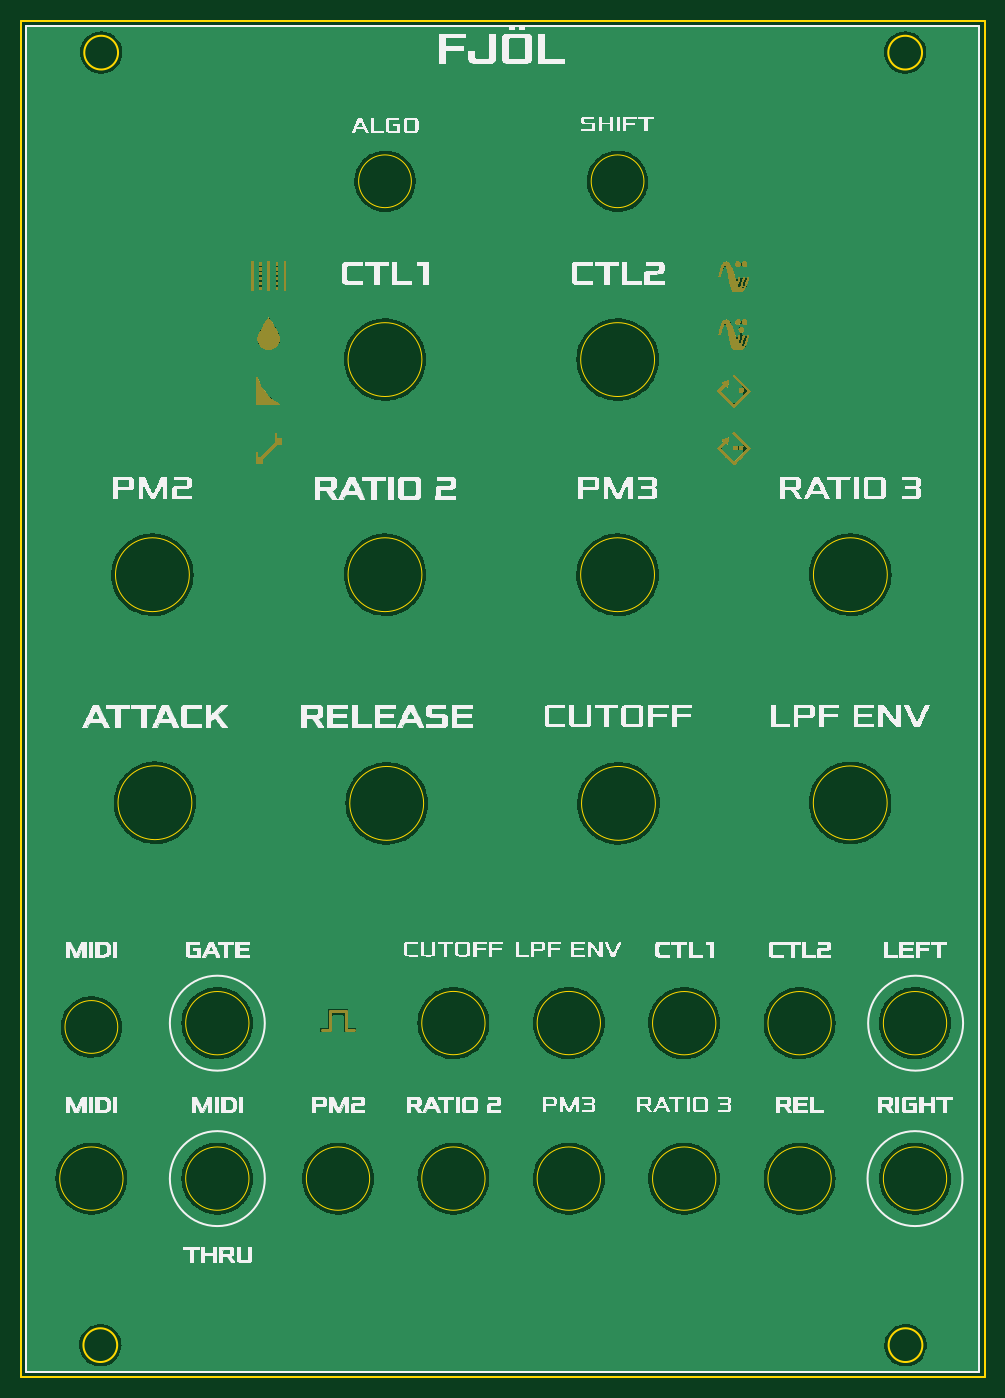
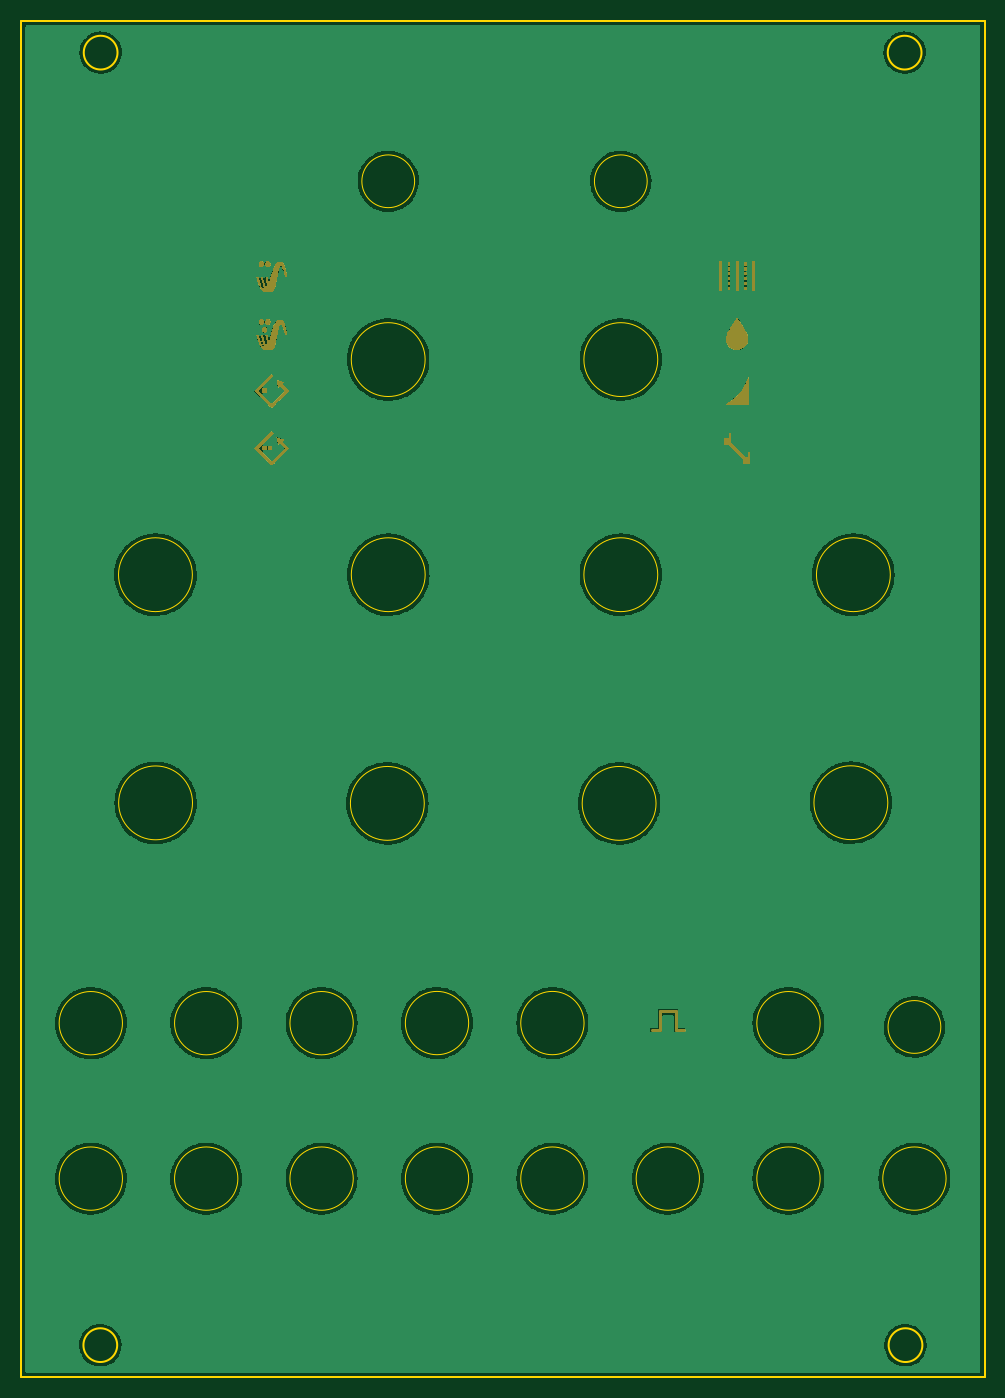
Circuit board: 11 layer files. Board 91.3 x 128.5 mm.
- bottom_copper: frontpanel(1)-CuBottom.gbr (168369 bytes)
- top_copper: frontpanel(1)-CuTop.gbr (168369 bytes)
- outline: frontpanel(1)-EdgeCuts.gbr (3224 bytes)
- bottom_mask: frontpanel(1)-MaskBottom.gbr (27885 bytes)
- top_mask: frontpanel(1)-MaskTop.gbr (28765 bytes)
- drill: frontpanel(1)-NPTH.drl (274 bytes)
- drill: frontpanel(1)-PTH.drl (270 bytes)
- paste: frontpanel(1)-PasteBottom.gbr (462 bytes)
- paste: frontpanel(1)-PasteTop.gbr (462 bytes)
- bottom_silk: frontpanel(1)-SilkBottom.gbr (27888 bytes)
- top_silk: frontpanel(1)-SilkTop.gbr (341646 bytes)

=== bottom_copper: frontpanel(1)-CuBottom.gbr (168369 bytes, source omitted) ===
=== top_copper: frontpanel(1)-CuTop.gbr (168369 bytes, source omitted) ===
=== outline: frontpanel(1)-EdgeCuts.gbr ===
%TF.GenerationSoftware,KiCad,Pcbnew,(6.0.10)*%
%TF.CreationDate,2023-02-08T13:31:10+00:00*%
%TF.ProjectId,frontpanel(1),66726f6e-7470-4616-9e65-6c2831292e6b,rev?*%
%TF.SameCoordinates,Original*%
%TF.FileFunction,Profile,NP*%
%FSLAX46Y46*%
G04 Gerber Fmt 4.6, Leading zero omitted, Abs format (unit mm)*
G04 Created by KiCad (PCBNEW (6.0.10)) date 2023-02-08 13:31:10*
%MOMM*%
%LPD*%
G01*
G04 APERTURE LIST*
%TA.AperFunction,Profile*%
%ADD10C,0.050000*%
%TD*%
%TA.AperFunction,Profile*%
%ADD11C,0.152400*%
%TD*%
%TA.AperFunction,Profile*%
%ADD12C,0.200000*%
%TD*%
G04 APERTURE END LIST*
D10*
X169435736Y-129295949D02*
G75*
G03*
X169435736Y-129295949I-3000000J0D01*
G01*
X152682965Y-86791800D02*
G75*
G03*
X152682965Y-86791800I-3500000J0D01*
G01*
X130640433Y-86791800D02*
G75*
G03*
X130640433Y-86791800I-3500000J0D01*
G01*
X125687096Y-144027949D02*
G75*
G03*
X125687096Y-144027949I-3000000J0D01*
G01*
X158498576Y-144027949D02*
G75*
G03*
X158498576Y-144027949I-3000000J0D01*
G01*
X174746800Y-86791800D02*
G75*
G03*
X174746800Y-86791800I-3500000J0D01*
G01*
X180372900Y-144027949D02*
G75*
G03*
X180372900Y-144027949I-3000000J0D01*
G01*
X169435736Y-144027949D02*
G75*
G03*
X169435736Y-144027949I-3000000J0D01*
G01*
X180372900Y-129295949D02*
G75*
G03*
X180372900Y-129295949I-3000000J0D01*
G01*
X108597900Y-86791800D02*
G75*
G03*
X108597900Y-86791800I-3500000J0D01*
G01*
X151682966Y-49504500D02*
G75*
G03*
X151682966Y-49504500I-2500000J0D01*
G01*
X102312776Y-144027949D02*
G75*
G03*
X102312776Y-144027949I-3000000J0D01*
G01*
X114249936Y-129295949D02*
G75*
G03*
X114249936Y-129295949I-3000000J0D01*
G01*
X147561416Y-144027949D02*
G75*
G03*
X147561416Y-144027949I-3000000J0D01*
G01*
X152768000Y-108464800D02*
G75*
G03*
X152768000Y-108464800I-3500000J0D01*
G01*
X130802000Y-108464800D02*
G75*
G03*
X130802000Y-108464800I-3500000J0D01*
G01*
X174734000Y-108416300D02*
G75*
G03*
X174734000Y-108416300I-3500000J0D01*
G01*
X108836000Y-108401300D02*
G75*
G03*
X108836000Y-108401300I-3500000J0D01*
G01*
D11*
X183972200Y-34311800D02*
X183972200Y-162811800D01*
X92659200Y-34311800D02*
X183972200Y-34311800D01*
X92659200Y-162811800D02*
X92659200Y-34311800D01*
X183972200Y-162811800D02*
X92659200Y-162811800D01*
D10*
X136624256Y-144027949D02*
G75*
G03*
X136624256Y-144027949I-3000000J0D01*
G01*
X114249936Y-144027949D02*
G75*
G03*
X114249936Y-144027949I-3000000J0D01*
G01*
X158498576Y-129295949D02*
G75*
G03*
X158498576Y-129295949I-3000000J0D01*
G01*
X101812776Y-129654500D02*
G75*
G03*
X101812776Y-129654500I-2500000J0D01*
G01*
X147561416Y-129285249D02*
G75*
G03*
X147561416Y-129285249I-3000000J0D01*
G01*
X152686900Y-66404700D02*
G75*
G03*
X152686900Y-66404700I-3500000J0D01*
G01*
X129640433Y-49504500D02*
G75*
G03*
X129640433Y-49504500I-2500000J0D01*
G01*
D12*
X101759200Y-159811800D02*
G75*
G03*
X101759200Y-159811800I-1600000J0D01*
G01*
X101840971Y-37311800D02*
G75*
G03*
X101840971Y-37311800I-1600000J0D01*
G01*
X178072200Y-159811800D02*
G75*
G03*
X178072200Y-159811800I-1600000J0D01*
G01*
D10*
X136624256Y-129285249D02*
G75*
G03*
X136624256Y-129285249I-3000000J0D01*
G01*
D12*
X178040971Y-37311800D02*
G75*
G03*
X178040971Y-37311800I-1600000J0D01*
G01*
D10*
X130639700Y-66404700D02*
G75*
G03*
X130639700Y-66404700I-3500000J0D01*
G01*
M02*

=== bottom_mask: frontpanel(1)-MaskBottom.gbr (27885 bytes, source omitted) ===
=== top_mask: frontpanel(1)-MaskTop.gbr (28765 bytes, source omitted) ===
=== drill: frontpanel(1)-NPTH.drl ===
M48
; DRILL file {KiCad (6.0.10)} date Wed Feb  8 13:31:10 2023
; FORMAT={-:-/ absolute / inch / decimal}
; #@! TF.CreationDate,2023-02-08T13:31:10+00:00
; #@! TF.GenerationSoftware,Kicad,Pcbnew,(6.0.10)
; #@! TF.FileFunction,NonPlated,1,2,NPTH
FMAT,2
INCH
%
G90
G05
T0
M30

=== drill: frontpanel(1)-PTH.drl ===
M48
; DRILL file {KiCad (6.0.10)} date Wed Feb  8 13:31:10 2023
; FORMAT={-:-/ absolute / inch / decimal}
; #@! TF.CreationDate,2023-02-08T13:31:10+00:00
; #@! TF.GenerationSoftware,Kicad,Pcbnew,(6.0.10)
; #@! TF.FileFunction,Plated,1,2,PTH
FMAT,2
INCH
%
G90
G05
T0
M30

=== paste: frontpanel(1)-PasteBottom.gbr ===
%TF.GenerationSoftware,KiCad,Pcbnew,(6.0.10)*%
%TF.CreationDate,2023-02-08T13:31:10+00:00*%
%TF.ProjectId,frontpanel(1),66726f6e-7470-4616-9e65-6c2831292e6b,rev?*%
%TF.SameCoordinates,Original*%
%TF.FileFunction,Paste,Bot*%
%TF.FilePolarity,Positive*%
%FSLAX46Y46*%
G04 Gerber Fmt 4.6, Leading zero omitted, Abs format (unit mm)*
G04 Created by KiCad (PCBNEW (6.0.10)) date 2023-02-08 13:31:10*
%MOMM*%
%LPD*%
G01*
G04 APERTURE LIST*
G04 APERTURE END LIST*
M02*

=== paste: frontpanel(1)-PasteTop.gbr ===
%TF.GenerationSoftware,KiCad,Pcbnew,(6.0.10)*%
%TF.CreationDate,2023-02-08T13:31:10+00:00*%
%TF.ProjectId,frontpanel(1),66726f6e-7470-4616-9e65-6c2831292e6b,rev?*%
%TF.SameCoordinates,Original*%
%TF.FileFunction,Paste,Top*%
%TF.FilePolarity,Positive*%
%FSLAX46Y46*%
G04 Gerber Fmt 4.6, Leading zero omitted, Abs format (unit mm)*
G04 Created by KiCad (PCBNEW (6.0.10)) date 2023-02-08 13:31:10*
%MOMM*%
%LPD*%
G01*
G04 APERTURE LIST*
G04 APERTURE END LIST*
M02*

=== bottom_silk: frontpanel(1)-SilkBottom.gbr (27888 bytes, source omitted) ===
=== top_silk: frontpanel(1)-SilkTop.gbr (341646 bytes, source omitted) ===
